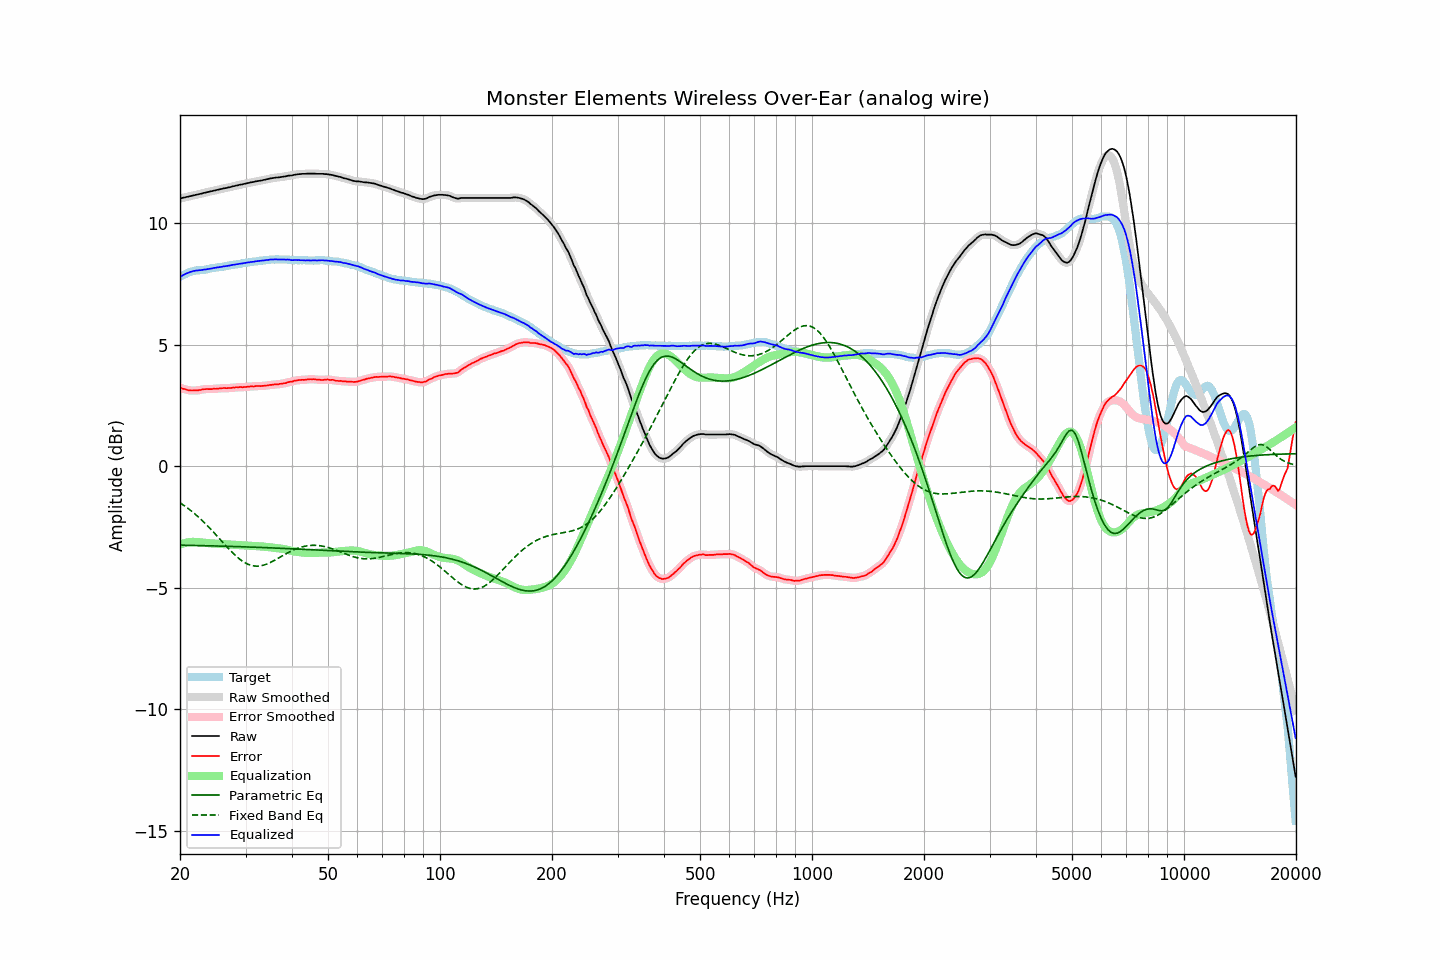

The table this chart was drawn from, first rows:
frequency, raw, error, smoothed, error_smoothed, equalization, parametric_eq, fixed_band_eq, equalized_raw, equalized_smoothed, target
20.00, 11.01, 3.23, 11.01, 3.23, -3.23, -3.25, -1.51, 7.78, 7.78, 7.78
20.20, 11.02, 3.20, 11.02, 3.20, -3.20, -3.25, -1.55, 7.82, 7.82, 7.82
20.40, 11.04, 3.18, 11.04, 3.18, -3.18, -3.25, -1.59, 7.86, 7.86, 7.86
20.61, 11.05, 3.17, 11.05, 3.16, -3.16, -3.25, -1.64, 7.89, 7.89, 7.88
20.81, 11.07, 3.15, 11.07, 3.15, -3.15, -3.25, -1.69, 7.92, 7.92, 7.92
21.02, 11.08, 3.12, 11.08, 3.13, -3.13, -3.25, -1.74, 7.95, 7.95, 7.96
21.23, 11.10, 3.12, 11.10, 3.12, -3.12, -3.26, -1.79, 7.98, 7.98, 7.98
21.44, 11.11, 3.11, 11.11, 3.11, -3.12, -3.26, -1.84, 8.00, 8.00, 8.00
21.66, 11.13, 3.11, 11.13, 3.11, -3.11, -3.26, -1.89, 8.02, 8.02, 8.02
21.87, 11.14, 3.11, 11.14, 3.11, -3.11, -3.26, -1.95, 8.03, 8.03, 8.03
22.09, 11.16, 3.11, 11.16, 3.11, -3.12, -3.26, -2.00, 8.04, 8.04, 8.05
22.31, 11.17, 3.11, 11.17, 3.12, -3.12, -3.26, -2.06, 8.05, 8.05, 8.06
22.54, 11.19, 3.13, 11.19, 3.13, -3.13, -3.26, -2.12, 8.06, 8.06, 8.06
22.76, 11.20, 3.13, 11.20, 3.14, -3.14, -3.27, -2.18, 8.06, 8.06, 8.07
22.99, 11.22, 3.16, 11.22, 3.15, -3.15, -3.27, -2.25, 8.07, 8.07, 8.06
23.22, 11.24, 3.17, 11.24, 3.16, -3.16, -3.27, -2.31, 8.08, 8.08, 8.07
23.45, 11.25, 3.17, 11.25, 3.17, -3.16, -3.27, -2.38, 8.09, 8.09, 8.08
23.69, 11.27, 3.18, 11.27, 3.17, -3.17, -3.27, -2.44, 8.10, 8.10, 8.09
23.92, 11.28, 3.17, 11.28, 3.17, -3.17, -3.27, -2.51, 8.11, 8.11, 8.11
24.16, 11.30, 3.17, 11.30, 3.17, -3.17, -3.28, -2.58, 8.13, 8.12, 8.13
24.40, 11.31, 3.17, 11.31, 3.17, -3.18, -3.28, -2.65, 8.13, 8.13, 8.14
24.65, 11.33, 3.19, 11.33, 3.18, -3.18, -3.28, -2.72, 8.15, 8.15, 8.14
24.89, 11.34, 3.18, 11.34, 3.18, -3.18, -3.28, -2.79, 8.16, 8.16, 8.16
25.14, 11.36, 3.19, 11.36, 3.19, -3.19, -3.28, -2.87, 8.17, 8.17, 8.17
25.39, 11.37, 3.19, 11.37, 3.19, -3.19, -3.28, -2.94, 8.18, 8.18, 8.18
25.65, 11.39, 3.20, 11.39, 3.20, -3.20, -3.29, -3.01, 8.19, 8.19, 8.19
25.91, 11.40, 3.20, 11.40, 3.21, -3.20, -3.29, -3.09, 8.20, 8.20, 8.20
26.16, 11.42, 3.21, 11.42, 3.21, -3.21, -3.29, -3.16, 8.21, 8.21, 8.21
26.43, 11.43, 3.21, 11.43, 3.21, -3.21, -3.29, -3.23, 8.22, 8.22, 8.22
26.69, 11.44, 3.20, 11.44, 3.21, -3.21, -3.29, -3.30, 8.23, 8.23, 8.24
26.96, 11.46, 3.21, 11.46, 3.21, -3.22, -3.30, -3.38, 8.24, 8.24, 8.24
27.23, 11.47, 3.22, 11.47, 3.22, -3.22, -3.30, -3.45, 8.25, 8.25, 8.25
27.50, 11.49, 3.22, 11.49, 3.22, -3.22, -3.30, -3.51, 8.27, 8.27, 8.27
27.77, 11.51, 3.24, 11.51, 3.23, -3.23, -3.30, -3.58, 8.28, 8.28, 8.27
28.05, 11.52, 3.23, 11.52, 3.24, -3.23, -3.30, -3.64, 8.29, 8.29, 8.29
28.33, 11.54, 3.25, 11.54, 3.24, -3.24, -3.31, -3.70, 8.30, 8.30, 8.29
28.62, 11.55, 3.24, 11.55, 3.25, -3.24, -3.31, -3.76, 8.31, 8.31, 8.31
28.90, 11.57, 3.25, 11.57, 3.25, -3.25, -3.31, -3.82, 8.32, 8.32, 8.32
29.19, 11.58, 3.25, 11.58, 3.25, -3.25, -3.31, -3.87, 8.33, 8.33, 8.33
29.48, 11.59, 3.24, 11.59, 3.25, -3.25, -3.31, -3.91, 8.34, 8.34, 8.35
29.78, 11.61, 3.25, 11.61, 3.25, -3.26, -3.32, -3.96, 8.35, 8.35, 8.36
30.08, 11.62, 3.26, 11.62, 3.26, -3.26, -3.32, -3.99, 8.36, 8.36, 8.36
30.38, 11.64, 3.27, 11.64, 3.27, -3.26, -3.32, -4.03, 8.38, 8.37, 8.37
30.68, 11.65, 3.27, 11.65, 3.27, -3.27, -3.32, -4.05, 8.38, 8.38, 8.38
30.99, 11.67, 3.28, 11.67, 3.28, -3.27, -3.33, -4.07, 8.40, 8.39, 8.39
31.30, 11.68, 3.28, 11.68, 3.28, -3.28, -3.33, -4.09, 8.40, 8.40, 8.40
31.61, 11.69, 3.27, 11.69, 3.28, -3.28, -3.33, -4.10, 8.41, 8.41, 8.42
31.93, 11.71, 3.29, 11.71, 3.29, -3.29, -3.33, -4.11, 8.42, 8.42, 8.42
32.24, 11.72, 3.30, 11.72, 3.29, -3.29, -3.34, -4.11, 8.43, 8.43, 8.42
32.57, 11.73, 3.30, 11.73, 3.30, -3.29, -3.34, -4.11, 8.44, 8.44, 8.43
32.89, 11.74, 3.29, 11.74, 3.29, -3.30, -3.34, -4.10, 8.44, 8.44, 8.45
33.22, 11.75, 3.30, 11.75, 3.30, -3.30, -3.34, -4.09, 8.45, 8.45, 8.45
33.55, 11.77, 3.30, 11.77, 3.30, -3.31, -3.35, -4.07, 8.46, 8.46, 8.47
33.89, 11.78, 3.31, 11.78, 3.31, -3.31, -3.35, -4.05, 8.47, 8.47, 8.47
34.23, 11.80, 3.32, 11.80, 3.32, -3.32, -3.35, -4.02, 8.48, 8.48, 8.48
34.57, 11.81, 3.33, 11.81, 3.33, -3.33, -3.35, -4.00, 8.48, 8.48, 8.48
34.92, 11.83, 3.34, 11.83, 3.34, -3.34, -3.36, -3.97, 8.49, 8.49, 8.49
35.27, 11.84, 3.34, 11.84, 3.35, -3.34, -3.36, -3.93, 8.50, 8.50, 8.50
35.62, 11.85, 3.35, 11.85, 3.36, -3.35, -3.36, -3.90, 8.50, 8.50, 8.50
35.97, 11.86, 3.37, 11.86, 3.36, -3.36, -3.37, -3.86, 8.50, 8.50, 8.49
... 635 more rows
